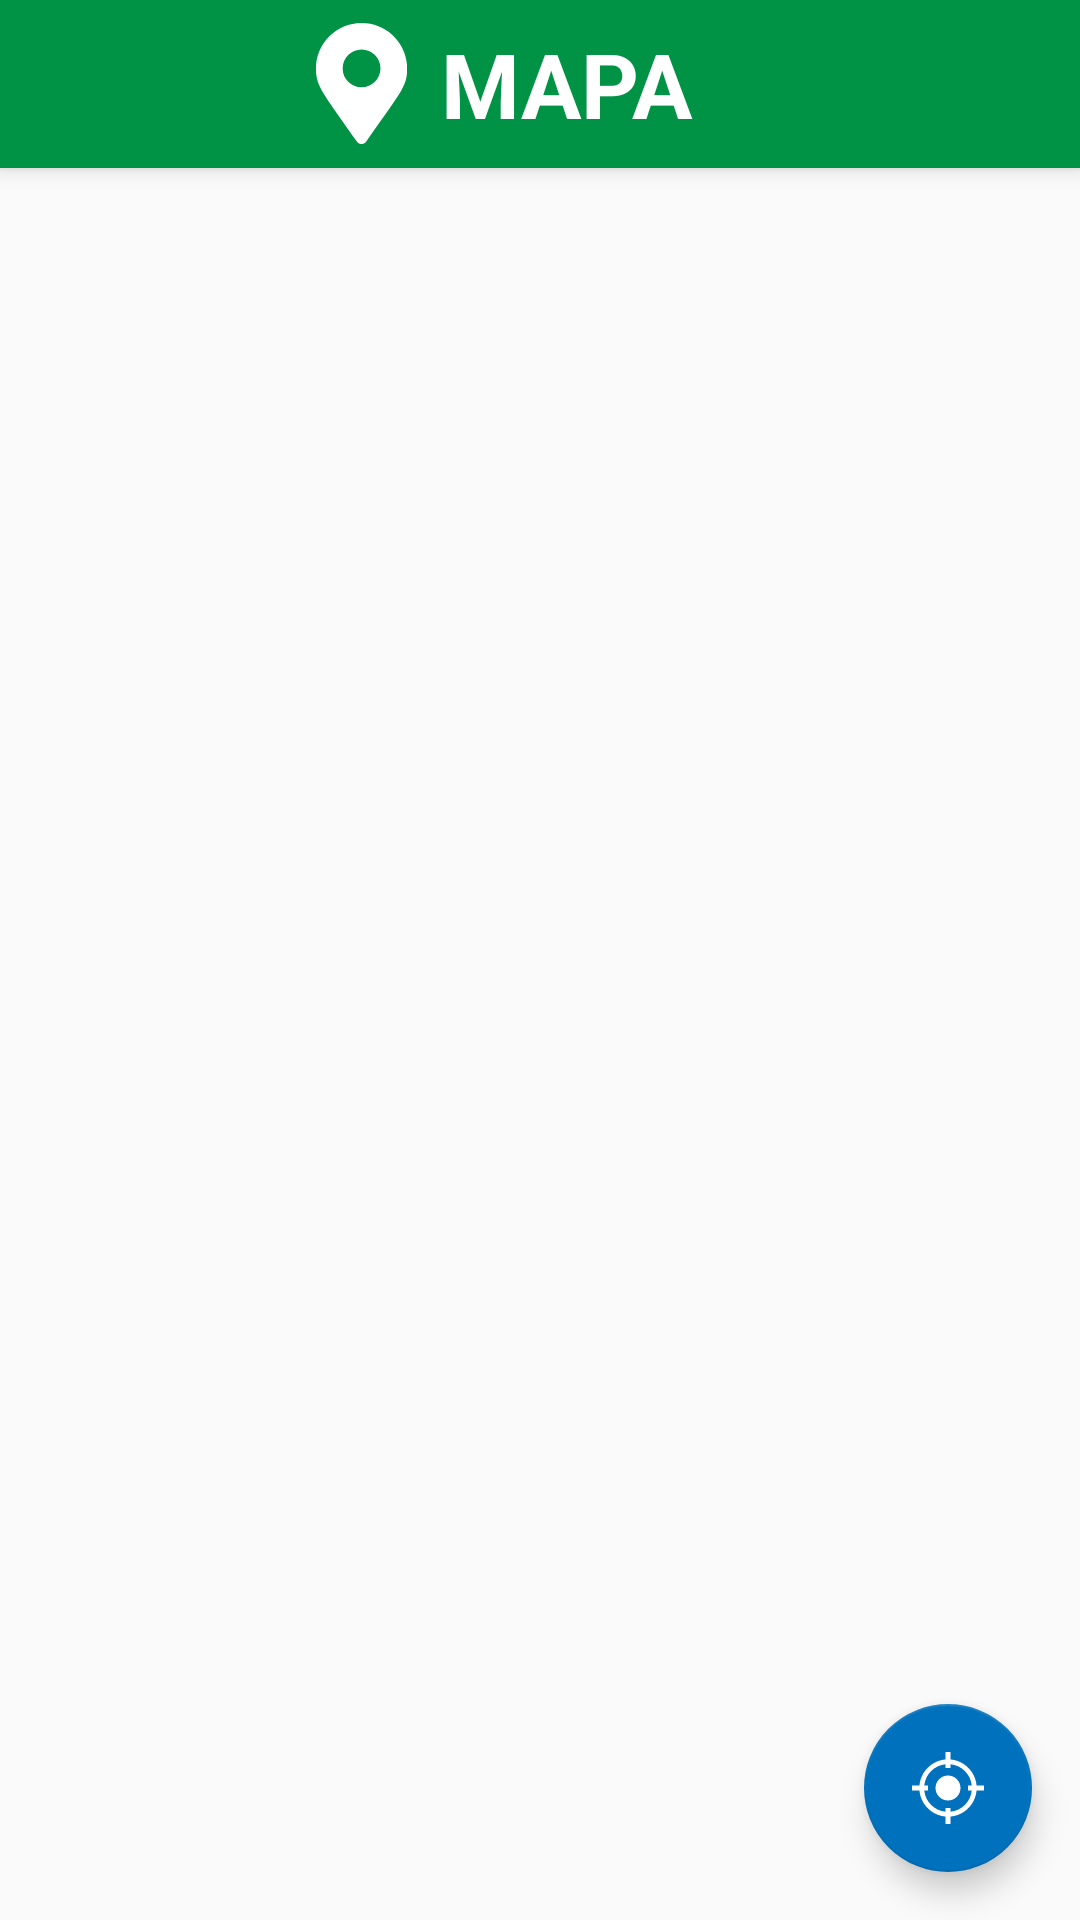

The Android layout XML behind this screen, and the referenced resources:
<!-- AndroidManifest.xml: activity theme AppTheme -->
<!-- res/layout/activity_bamapa.xml -->
<?xml version="1.0" encoding="utf-8"?>
<android.support.v4.widget.DrawerLayout xmlns:android="http://schemas.android.com/apk/res/android"
    xmlns:app="http://schemas.android.com/apk/res-auto"
    xmlns:tools="http://schemas.android.com/tools"
    android:id="@+id/drawer_layout"
    android:layout_width="match_parent"
    android:layout_height="match_parent"
    android:fitsSystemWindows="true"
    tools:openDrawer="start">

    <include
        layout="@layout/app_bar_bamapa"
        android:layout_width="match_parent"
        android:layout_height="match_parent" />

    <android.support.design.widget.NavigationView
        android:id="@+id/nav_view"
        android:layout_width="wrap_content"
        android:layout_height="match_parent"
        android:layout_gravity="start"
        android:fitsSystemWindows="true"
        app:itemIconTint="@color/blanco"
        app:itemTextColor="@color/blanco"
        app:theme="@style/navegationbar"
        android:background="@drawable/background"
        app:headerLayout="@layout/nav_header_bamapa"
        app:menu="@menu/activity_bamapa_drawer" />

</android.support.v4.widget.DrawerLayout>
<!-- res/layout/app_bar_bamapa.xml (included above) -->
<?xml version="1.0" encoding="utf-8"?>
<android.support.design.widget.CoordinatorLayout xmlns:android="http://schemas.android.com/apk/res/android"
    xmlns:app="http://schemas.android.com/apk/res-auto"
    xmlns:tools="http://schemas.android.com/tools"
    android:layout_width="match_parent"
    android:layout_height="match_parent"
    tools:context="com.example.fl.trabajomapa.BAMapaActivity">

    <android.support.design.widget.AppBarLayout
        android:layout_width="match_parent"
        android:layout_height="wrap_content"
        android:theme="@style/AppTheme.AppBarOverlay">

        <android.support.v7.widget.Toolbar
            android:id="@+id/toolbar"
            android:layout_width="match_parent"
            android:layout_height="wrap_content"
            android:background="@color/verde"
            app:popupTheme="@style/AppTheme.PopupOverlay">

            <LinearLayout
                android:orientation="horizontal"
                android:layout_width="match_parent"
                android:layout_height="wrap_content"
                android:gravity="center">

                <ImageView
                    android:id="@+id/imgcabeceraBA"
                    android:layout_width="wrap_content"
                    android:layout_height="match_parent"
                    app:srcCompat="@drawable/icono_superior_mapa" />

                <TextView
                    android:id="@+id/tvcabeceraCA"
                    style="@style/txtcabecera"
                    android:layout_width="wrap_content"
                    android:layout_height="wrap_content"
                    android:text="MAPA       "
                    android:textSize="@dimen/txtcabecera" />

            </LinearLayout>

        </android.support.v7.widget.Toolbar>


    </android.support.design.widget.AppBarLayout>

    <include layout="@layout/content_bamapa" />

    <android.support.design.widget.FloatingActionButton
        android:id="@+id/fab"
        android:layout_width="wrap_content"
        android:layout_height="wrap_content"
        android:layout_gravity="bottom|end"
        android:layout_margin="@dimen/fab_margin"
        app:backgroundTint="@color/azul"
        app:srcCompat="@drawable/ico_menu_nav_7" />

</android.support.design.widget.CoordinatorLayout>
<!-- res/layout/nav_header_bamapa.xml (included above) -->
<?xml version="1.0" encoding="utf-8"?>
<LinearLayout xmlns:android="http://schemas.android.com/apk/res/android"
    xmlns:app="http://schemas.android.com/apk/res-auto"
    android:id="@+id/backnavegation"
    android:layout_width="match_parent"
    android:layout_height="@dimen/nav_header_height"
    android:background="@drawable/background_cabecera"
    android:gravity="bottom"
    android:orientation="vertical"
    android:theme="@style/ThemeOverlay.AppCompat.Dark">

    <TextView
        android:id="@+id/tvnavegation"
        android:layout_width="match_parent"
        android:layout_height="wrap_content"
        android:layout_margin="@dimen/txtspinner"
        android:paddingTop="@dimen/nav_header_vertical_spacing"
        android:text=""
        android:textAppearance="@style/txtcabecera"
        android:textSize="@dimen/txtspinner" />

    </LinearLayout>
<!-- res/layout/content_bamapa.xml (included above) -->
<?xml version="1.0" encoding="utf-8"?>
<android.support.constraint.ConstraintLayout xmlns:android="http://schemas.android.com/apk/res/android"
    xmlns:app="http://schemas.android.com/apk/res-auto"
    xmlns:tools="http://schemas.android.com/tools"
    android:layout_width="match_parent"
    android:layout_height="match_parent"
    app:layout_behavior="@string/appbar_scrolling_view_behavior"
    tools:context="com.example.fl.trabajomapa.BAMapaActivity"
    tools:showIn="@layout/app_bar_bamapa">

    <FrameLayout
        android:id="@+id/ftMain"
        android:layout_width="match_parent"
        android:layout_height="match_parent">

    </FrameLayout>
</android.support.constraint.ConstraintLayout>
<!-- resources referenced by this layout -->
<resources>
  <color name="azul">#0071bc</color>
  <color name="blanco">#ffffff</color>
  <color name="verde">#009245</color>
  <dimen name="fab_margin">16dp</dimen>
  <dimen name="nav_header_height">176dp</dimen>
  <dimen name="nav_header_vertical_spacing">14dp</dimen>
  <dimen name="txtcabecera">30dp</dimen>
  <dimen name="txtspinner">21dp</dimen>
  <!-- drawable background_cabecera: vector/xml drawable (drawable, 10318 chars, omitted) -->
  <!-- drawable ico_menu_nav_7 (drawable) -->
  <vector xmlns:android="http://schemas.android.com/apk/res/android"
      android:width="60dp"
      android:height="60dp"
      android:viewportWidth="60"
      android:viewportHeight="60">
    <path
        android:pathData="M30,30m-10.4,0a10.4,10.4 0,1 1,20.8 0a10.4,10.4 0,1 1,-20.8 0"
        android:fillColor="#FFFFFF"/>
    <path
        android:pathData="M60,28h-6.2C52.8,16.4 43.6,7.2 32,6.2V0h-4v6.2C16.4,7.2 7.2,16.4 6.2,28H0v4h6.2c1,11.6 10.2,20.8 21.8,21.8V60h4v-6.2c11.6,-1 20.8,-10.2 21.8,-21.8H60V28zM32,49.8v-3.2h-4v3.2c-9.4,-0.9 -16.9,-8.4 -17.8,-17.8h3.2v-4h-3.2c0.9,-9.4 8.4,-16.9 17.8,-17.8v3.2h4v-3.2c9.4,0.9 16.9,8.4 17.8,17.8h-3.2v4h3.2C48.9,41.4 41.4,48.9 32,49.8z"
        android:fillColor="#FFFFFF"/>
  </vector>
  <!-- drawable icono_superior_mapa (drawable) -->
  <vector android:height="70dp" android:viewportHeight="70"
      android:viewportWidth="52.5" android:width="53dp" xmlns:android="http://schemas.android.com/apk/res/android">
      <path android:fillColor="#FFFFFF" android:pathData="M23.6,68.6C3.7,39.8 0,36.8 0,26.3C0,11.8 11.8,0 26.3,0s26.3,11.8 26.3,26.3c0,10.6 -3.7,13.5 -23.6,42.3C27.6,70.5 24.9,70.5 23.6,68.6L23.6,68.6zM26.3,37.2c6,0 10.9,-4.9 10.9,-10.9s-4.9,-10.9 -10.9,-10.9s-10.9,4.9 -10.9,10.9C15.3,32.3 20.2,37.2 26.3,37.2z"/>
  </vector>
  <style name="AppTheme.AppBarOverlay" parent="ThemeOverlay.AppCompat.Dark.ActionBar" />
  <style name="AppTheme.PopupOverlay" parent="ThemeOverlay.AppCompat.Light" />
  <style name="navegationbar">
          <item name="android:textSize">@dimen/txtingresardimens</item>
      </style>
  <style name="txtcabecera">
          <item name="android:textColor">@color/blanco</item>
          <item name="android:gravity">left</item>
          <item name="android:textStyle">bold</item>
      </style>
  <style name="AppTheme" parent="Theme.AppCompat.Light.NoActionBar">
          
          <item name="colorPrimary">@color/colorPrimary</item>
          <item name="colorPrimaryDark">@color/colorPrimaryDark</item>
          <item name="colorAccent">@color/verde</item>
      </style>
  <dimen name="txtingresardimens">21dp</dimen>
  <color name="colorPrimary">#009245</color>
  <color name="colorPrimaryDark">#009245</color>
</resources>
